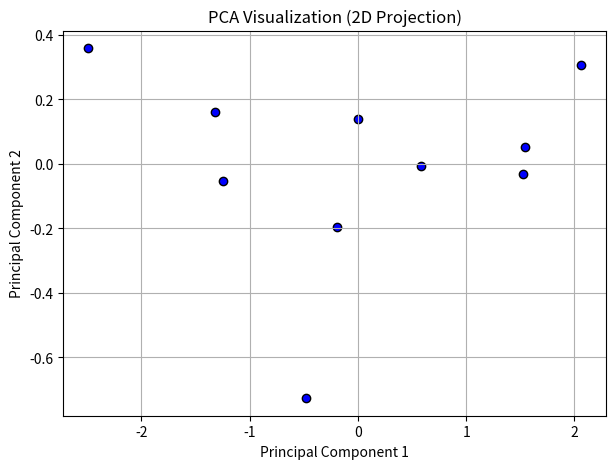

This figure's Python source:
import numpy as np
import matplotlib.pyplot as plt

# Step 1: Create a sample dataset (4 features)
X = np.array([
    [2.5, 2.4, 1.5, 0.9],
    [0.5, 0.7, 0.9, 0.3],
    [2.2, 2.9, 2.1, 1.7],
    [1.9, 2.2, 1.6, 1.1],
    [3.1, 3.0, 2.9, 2.5],
    [2.3, 2.7, 2.2, 1.9],
    [2.0, 1.6, 1.7, 1.2],
    [1.0, 1.1, 0.8, 0.5],
    [1.5, 1.6, 1.3, 0.9],
    [1.1, 0.9, 1.0, 0.4]
])

# Step 2: Standardize data (mean=0)
X_meaned = X - np.mean(X, axis=0)

# Step 3: Covariance matrix
cov_mat = np.cov(X_meaned, rowvar=False)

# Step 4: Compute eigenvalues and eigenvectors
eigen_values, eigen_vectors = np.linalg.eigh(cov_mat)

# Step 5: Sort eigenvectors by decreasing eigenvalues
sorted_index = np.argsort(eigen_values)[::-1]
eigen_values = eigen_values[sorted_index]
eigen_vectors = eigen_vectors[:, sorted_index]

# Step 6: Select top 2 principal components
n_components = 2
eigenvector_subset = eigen_vectors[:, :n_components]

# Step 7: Transform data
X_reduced = np.dot(X_meaned, eigenvector_subset)

print("Original shape:", X.shape)
print("Reduced shape:", X_reduced.shape)
print("Eigenvalues:", np.round(eigen_values, 3))
print("Explained variance (%):", np.round(eigen_values / np.sum(eigen_values) * 100, 2))

# Step 8: Visualization
plt.figure(figsize=(7,5))
plt.scatter(X_reduced[:, 0], X_reduced[:, 1], color='blue', edgecolor='k')
plt.title("PCA Visualization (2D Projection)")
plt.xlabel("Principal Component 1")
plt.ylabel("Principal Component 2")
plt.grid(True)
plt.show()

